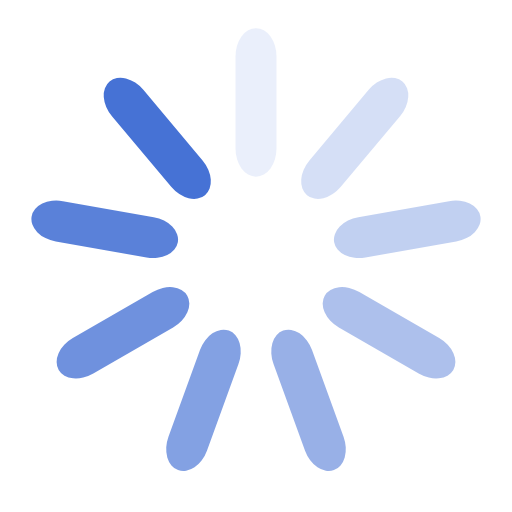
t = 0.00 s
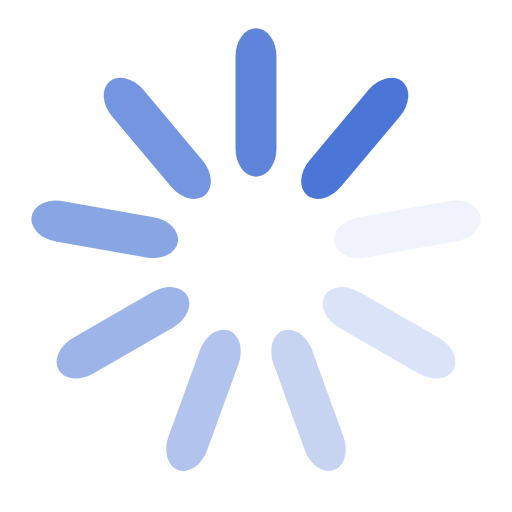
t = 0.23 s
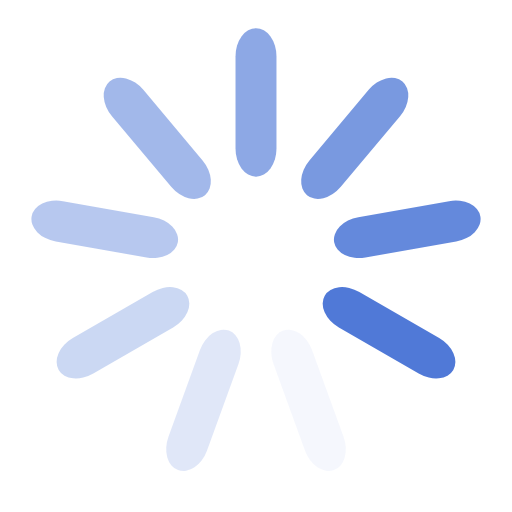
t = 0.45 s
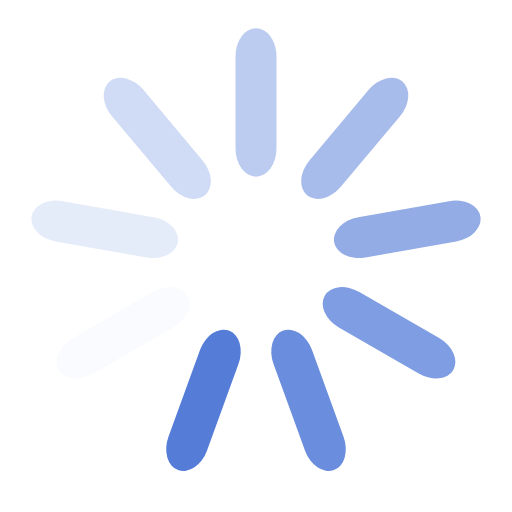
t = 0.68 s

The animated SVG that drew these frames (rendered in a browser with its animation timeline set to each time). Animation: 9 SMIL elements (animate=9); one cycle of 0.90 s, repeats indefinitely.

<svg class="lds-spinner" width="200px"  height="200px"  xmlns="http://www.w3.org/2000/svg" xmlns:xlink="http://www.w3.org/1999/xlink" viewBox="0 0 100 100" preserveAspectRatio="xMidYMid" style="background: none;"><g transform="rotate(0 50 50)" class="">
  <rect x="46" y="5.5" rx="46" ry="5.5" width="8" height="29" fill="#4672d5" class="">
    <animate attributeName="opacity" values="1;0" times="0;1" dur="0.9s" begin="-0.8s" repeatCount="indefinite" class=""></animate>
  </rect>
</g><g transform="rotate(40 50 50)" class="">
  <rect x="46" y="5.5" rx="46" ry="5.5" width="8" height="29" fill="#4672d5" class="">
    <animate attributeName="opacity" values="1;0" times="0;1" dur="0.9s" begin="-0.7s" repeatCount="indefinite" class=""></animate>
  </rect>
</g><g transform="rotate(80 50 50)" class="">
  <rect x="46" y="5.5" rx="46" ry="5.5" width="8" height="29" fill="#4672d5" class="">
    <animate attributeName="opacity" values="1;0" times="0;1" dur="0.9s" begin="-0.6000000000000001s" repeatCount="indefinite" class=""></animate>
  </rect>
</g><g transform="rotate(120 50 50)" class="">
  <rect x="46" y="5.5" rx="46" ry="5.5" width="8" height="29" fill="#4672d5" class="">
    <animate attributeName="opacity" values="1;0" times="0;1" dur="0.9s" begin="-0.5s" repeatCount="indefinite" class=""></animate>
  </rect>
</g><g transform="rotate(160 50 50)" class="">
  <rect x="46" y="5.5" rx="46" ry="5.5" width="8" height="29" fill="#4672d5" class="">
    <animate attributeName="opacity" values="1;0" times="0;1" dur="0.9s" begin="-0.4s" repeatCount="indefinite" class=""></animate>
  </rect>
</g><g transform="rotate(200 50 50)" class="">
  <rect x="46" y="5.5" rx="46" ry="5.5" width="8" height="29" fill="#4672d5" class="">
    <animate attributeName="opacity" values="1;0" times="0;1" dur="0.9s" begin="-0.30000000000000004s" repeatCount="indefinite" class=""></animate>
  </rect>
</g><g transform="rotate(240 50 50)" class="">
  <rect x="46" y="5.5" rx="46" ry="5.5" width="8" height="29" fill="#4672d5" class="">
    <animate attributeName="opacity" values="1;0" times="0;1" dur="0.9s" begin="-0.2s" repeatCount="indefinite" class=""></animate>
  </rect>
</g><g transform="rotate(280 50 50)" class="">
  <rect x="46" y="5.5" rx="46" ry="5.5" width="8" height="29" fill="#4672d5" class="">
    <animate attributeName="opacity" values="1;0" times="0;1" dur="0.9s" begin="-0.1s" repeatCount="indefinite" class=""></animate>
  </rect>
</g><g transform="rotate(320 50 50)" class="">
  <rect x="46" y="5.5" rx="46" ry="5.5" width="8" height="29" fill="#4672d5" class="">
    <animate attributeName="opacity" values="1;0" times="0;1" dur="0.9s" begin="0s" repeatCount="indefinite" class=""></animate>
  </rect>
</g></svg>
